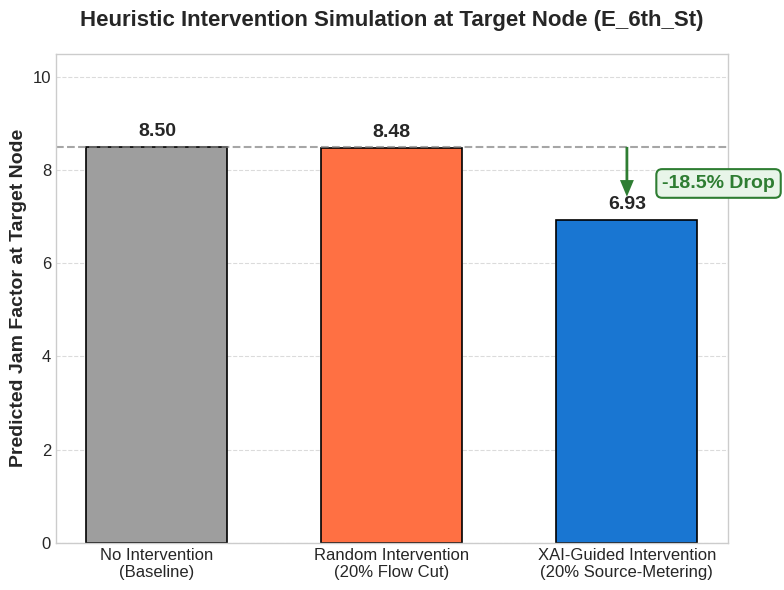

The matplotlib source for this figure:
import matplotlib.pyplot as plt
import seaborn as sns
import numpy as np

def main():
    print("🚀 啟動干預模擬圖表修復 (18.5% Drop Version)...")

    # ==========================================
    # 1. 準備更新後的數據 (對齊 LaTeX 內文)
    # ==========================================
    strategies = ['No Intervention\n(Baseline)', 'Random Intervention\n(20% Flow Cut)', 'XAI-Guided Intervention\n(20% Source-Metering)']
    jam_factors = [8.50, 8.48, 6.93] # 8.50 * (1 - 0.185) = 6.9275
    
    # 設定顏色：基準(灰)、隨機(橘紅)、XAI(深藍)
    colors = ['#9E9E9E', '#FF7043', '#1976D2']

    # ==========================================
    # 2. 開始繪圖 (IEEE 雙欄標準風格)
    # ==========================================
    plt.style.use('seaborn-v0_8-whitegrid')
    fig, ax = plt.subplots(figsize=(8, 6))

    # 繪製長條圖
    bars = ax.bar(strategies, jam_factors, color=colors, width=0.6, edgecolor='black', linewidth=1.2)

    # 設定標籤與範圍
    ax.set_ylabel('Predicted Jam Factor at Target Node', fontsize=14, fontweight='bold')
    ax.set_ylim(0, 10.5) # Jam Factor 最大值通常為 10，留點空間放標註
    ax.tick_params(axis='both', which='major', labelsize=12)

    # ==========================================
    # 3. 標註數值與下降幅度 (Annotations)
    # ==========================================
    # 在每個柱子上方標註具體數值
    for bar, value in zip(bars, jam_factors):
        ax.text(bar.get_x() + bar.get_width()/2, bar.get_height() + 0.15, 
                f'{value:.2f}', ha='center', va='bottom', fontsize=14, fontweight='bold')

    # 畫出下降的箭頭與 18.5% 的文字框
    # 從 Baseline 的高度指到 XAI-Guided 的高度
    baseline_val = jam_factors[0]
    xai_val = jam_factors[2]
    x_baseline = bars[0].get_x() + bars[0].get_width()/2
    x_xai = bars[2].get_x() + bars[2].get_width()/2

    # 畫一條水平虛線作為基準線
    ax.axhline(y=baseline_val, color='gray', linestyle='--', alpha=0.7)

    # 加上下降箭頭
    ax.annotate('', xy=(x_xai, xai_val + 0.5), xytext=(x_xai, baseline_val),
                arrowprops=dict(facecolor='#2E7D32', shrink=0.0, width=2, headwidth=10, edgecolor='none'))

    # 加上醒目的 -18.5% 標籤
    ax.text(x_xai + 0.15, (baseline_val + xai_val)/2, '-18.5% Drop', 
            color='#2E7D32', fontsize=14, fontweight='bold', ha='left', va='center',
            bbox=dict(boxstyle="round,pad=0.3", fc="#E8F5E9", ec="#2E7D32", lw=1.5))

    # ==========================================
    # 4. 輸出與存檔
    # ==========================================
    plt.title('Heuristic Intervention Simulation at Target Node (E_6th_St)', fontsize=16, fontweight='bold', pad=20)
    plt.grid(axis='y', linestyle='--', alpha=0.7)
    plt.grid(axis='x', visible=False) # 關閉 X 軸的網格讓畫面更乾淨
    
    plt.tight_layout()
    plt.savefig("Fig_Intervention_Simulation.png", dpi=300, bbox_inches='tight')
    print("🎨 成功生成修正版圖表：Fig_Intervention_Simulation.png")

if __name__ == "__main__":
    main()
